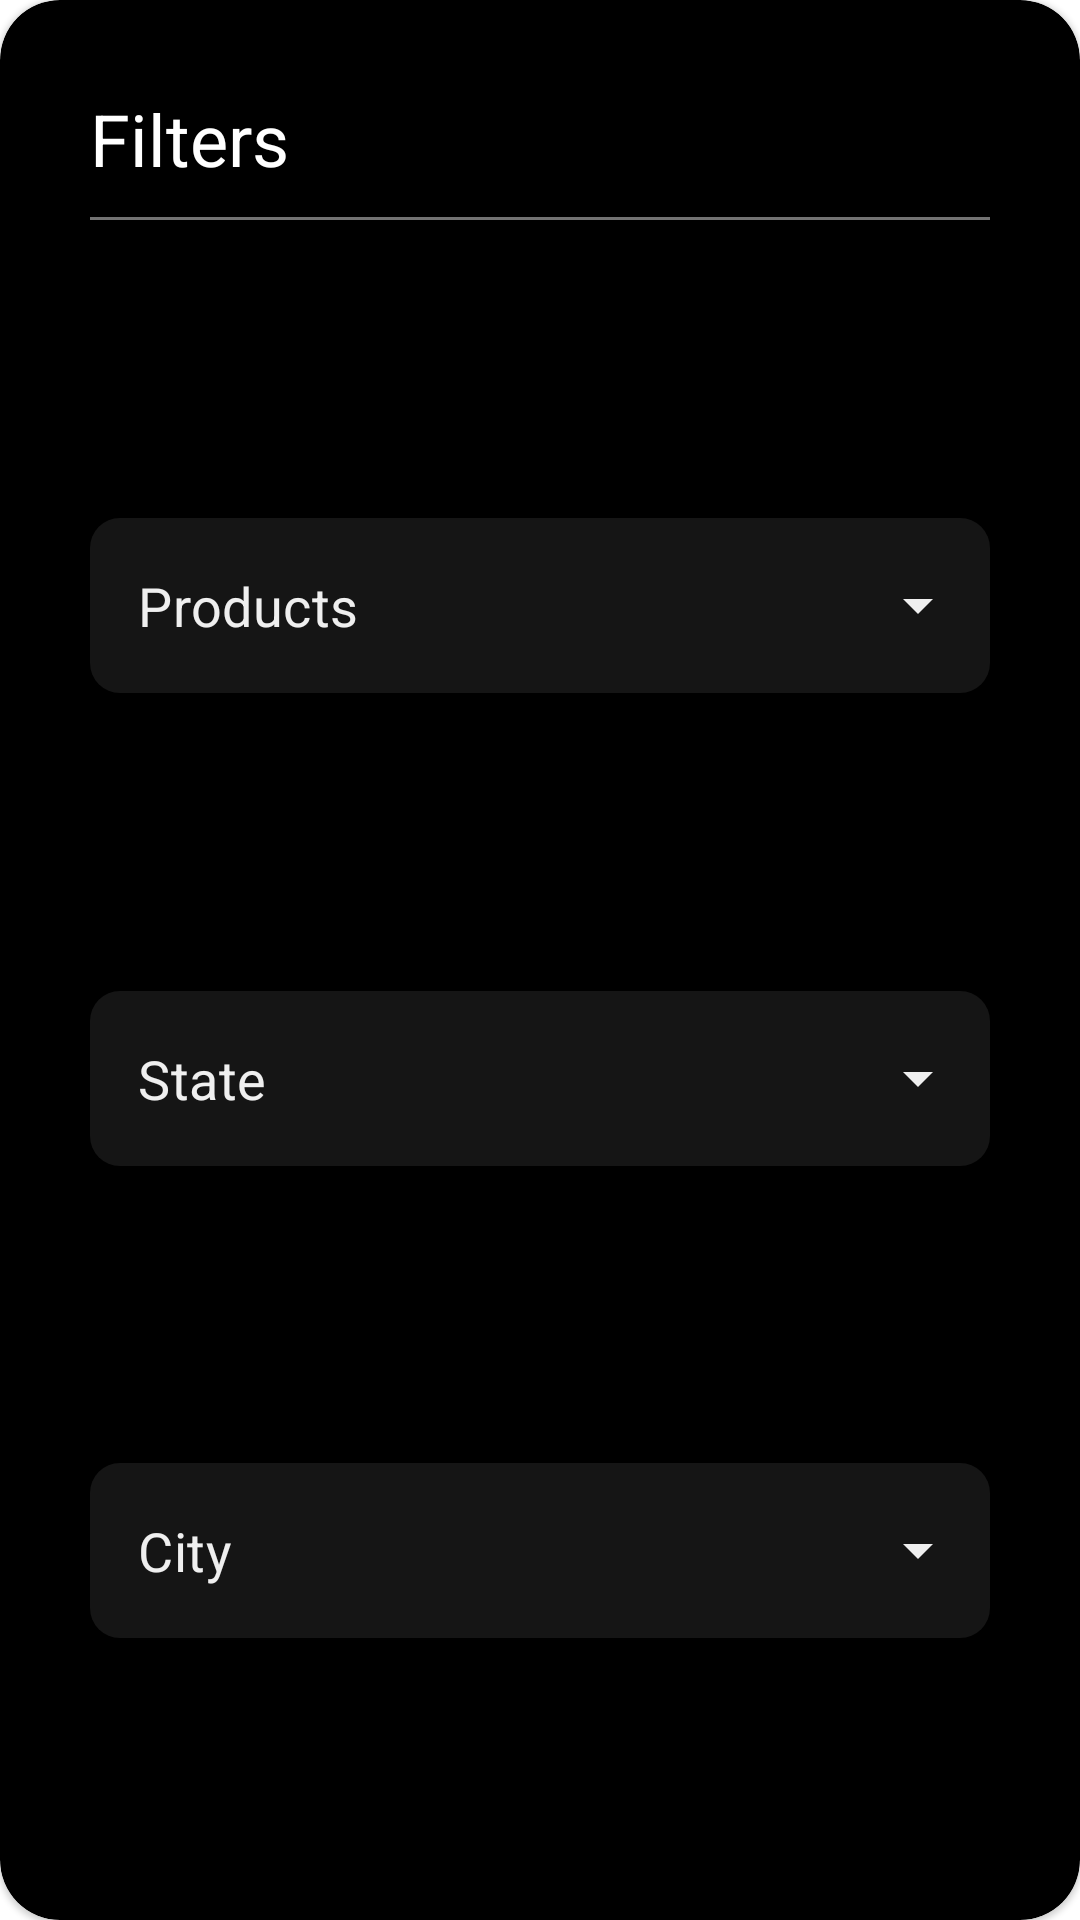

Android layout source for this screen:
<!-- AndroidManifest.xml: application theme Theme.EdvoraAssessmentApp -->
<!-- res/layout/filter_layout.xml -->
<?xml version="1.0" encoding="utf-8"?>
<com.google.android.material.card.MaterialCardView xmlns:android="http://schemas.android.com/apk/res/android"
    android:layout_width="350dp"
    android:layout_height="400dp"
    xmlns:app="http://schemas.android.com/apk/res-auto"
    app:cardBackgroundColor="@color/black"
    app:cardCornerRadius="20dp"
    >
    <androidx.constraintlayout.widget.ConstraintLayout
        android:layout_width="match_parent"
        android:layout_height="match_parent">
        <TextView
            android:id="@+id/top_tv"
            android:layout_width="wrap_content"
            android:layout_height="wrap_content"
            app:layout_constraintStart_toStartOf="parent"
            app:layout_constraintTop_toTopOf="parent"
            android:layout_marginStart="30dp"
            android:layout_marginTop="30dp"
            android:text="Filters"
            android:textSize="24sp"
            android:textColor="@color/white"
            />
        <View
            android:id="@+id/line"
            android:layout_width="0dp"
            app:layout_constraintStart_toStartOf="@id/top_tv"
            app:layout_constraintEnd_toEndOf="parent"
            app:layout_constraintTop_toBottomOf="@id/top_tv"
            android:layout_marginTop="10dp"
            android:layout_marginEnd="30dp"
            android:background="@color/white2"
            android:layout_height="1dp"/>
        <com.google.android.material.textfield.TextInputLayout
            android:id="@+id/filter_btn_products"
            app:layout_constraintStart_toStartOf="parent"
            app:layout_constraintTop_toBottomOf="@id/line"
            app:layout_constraintEnd_toEndOf="parent"
            app:layout_constraintBottom_toTopOf="@id/filter_btn_state"
            style="@style/Widget.MaterialComponents.TextInputLayout.OutlinedBox.ExposedDropdownMenu"
            android:layout_width="0dp"
            android:layout_marginStart="30dp"
            android:layout_marginEnd="30dp"
            app:endIconTint="@color/white1"
            app:boxBackgroundColor="@color/button_bg"
            app:boxStrokeWidth="0dp"
            app:boxCornerRadiusTopEnd="10dp"
            app:boxCornerRadiusBottomStart="10dp"
            app:boxCornerRadiusBottomEnd="10dp"
            app:boxCornerRadiusTopStart="10dp"
            app:boxStrokeColor="@color/button_bg"

            android:layout_height="wrap_content">
            <AutoCompleteTextView
                android:id="@+id/filter_product_tv"
                android:layout_width="match_parent"
                android:layout_height="match_parent"
                android:layout_weight="1"
                android:inputType="none"
                android:textSize="18sp"
                android:textColor="@color/white1"
                android:text="Products"
                />

        </com.google.android.material.textfield.TextInputLayout>
        <com.google.android.material.textfield.TextInputLayout
            android:id="@+id/filter_btn_state"
            app:layout_constraintStart_toStartOf="parent"
            app:layout_constraintTop_toBottomOf="@id/filter_btn_products"
            app:layout_constraintEnd_toEndOf="parent"
            app:layout_constraintBottom_toTopOf="@id/filter_btn_city"
            style="@style/Widget.MaterialComponents.TextInputLayout.OutlinedBox.ExposedDropdownMenu"
            android:layout_width="0dp"
            android:layout_marginStart="30dp"
            android:layout_marginEnd="30dp"
            app:endIconTint="@color/white1"
            app:boxBackgroundColor="@color/button_bg"
            app:boxStrokeWidth="0dp"
            app:boxCornerRadiusTopEnd="10dp"
            app:boxCornerRadiusBottomStart="10dp"
            app:boxCornerRadiusBottomEnd="10dp"
            app:boxCornerRadiusTopStart="10dp"
            app:boxStrokeColor="@color/button_bg"
            android:layout_height="wrap_content">
            <AutoCompleteTextView
                android:id="@+id/filter_state_tv"
                android:layout_width="match_parent"
                android:layout_height="match_parent"
                android:layout_weight="1"
                android:inputType="none"
                android:textSize="18sp"
                android:textColor="@color/white1"
                android:text="State"
                />

        </com.google.android.material.textfield.TextInputLayout>
        <com.google.android.material.textfield.TextInputLayout
            android:id="@+id/filter_btn_city"
            app:layout_constraintStart_toStartOf="parent"
            app:layout_constraintTop_toBottomOf="@id/filter_btn_state"
            app:layout_constraintEnd_toEndOf="parent"
            app:layout_constraintBottom_toBottomOf="parent"
            style="@style/Widget.MaterialComponents.TextInputLayout.OutlinedBox.ExposedDropdownMenu"
            android:layout_width="0dp"
            android:layout_marginStart="30dp"
            android:layout_marginEnd="30dp"
            app:endIconTint="@color/white1"
            app:boxBackgroundColor="@color/button_bg"
            app:boxStrokeWidth="0dp"
            app:boxCornerRadiusTopEnd="10dp"
            app:boxCornerRadiusBottomStart="10dp"
            app:boxCornerRadiusBottomEnd="10dp"
            app:boxCornerRadiusTopStart="10dp"
            app:boxStrokeColor="@color/button_bg"
            android:layout_height="wrap_content">
            <AutoCompleteTextView
                android:id="@+id/filter_city_tv"
                android:layout_width="match_parent"
                android:layout_height="match_parent"
                android:layout_weight="1"
                android:inputType="none"
                android:textSize="18sp"
                android:textColor="@color/white1"
                android:text="City"
                />

        </com.google.android.material.textfield.TextInputLayout>



    </androidx.constraintlayout.widget.ConstraintLayout>

</com.google.android.material.card.MaterialCardView>
<!-- resources referenced by this layout -->
<resources>
  <color name="black">#FF000000</color>
  <color name="button_bg">#151515</color>
  <color name="white">#FFFFFFFF</color>
  <color name="white1">#EFEFEF</color>
  <color name="white2">#737373</color>
  <style name="Theme.EdvoraAssessmentApp" parent="Theme.MaterialComponents.DayNight.NoActionBar">
          
          <item name="colorPrimary">@color/black</item>
          <item name="colorPrimaryVariant">@color/background</item>
          <item name="colorOnPrimary">@color/white</item>
          
          <item name="colorSecondary">@color/teal_200</item>
          <item name="colorSecondaryVariant">@color/teal_700</item>
          <item name="colorOnSecondary">@color/black</item>
          
          <item name="android:statusBarColor" tools:targetApi="l">?attr/colorPrimaryVariant</item>
          
      </style>
  <color name="background">#1B1B1B</color>
  <color name="teal_200">#FF03DAC5</color>
  <color name="teal_700">#FF018786</color>
</resources>
